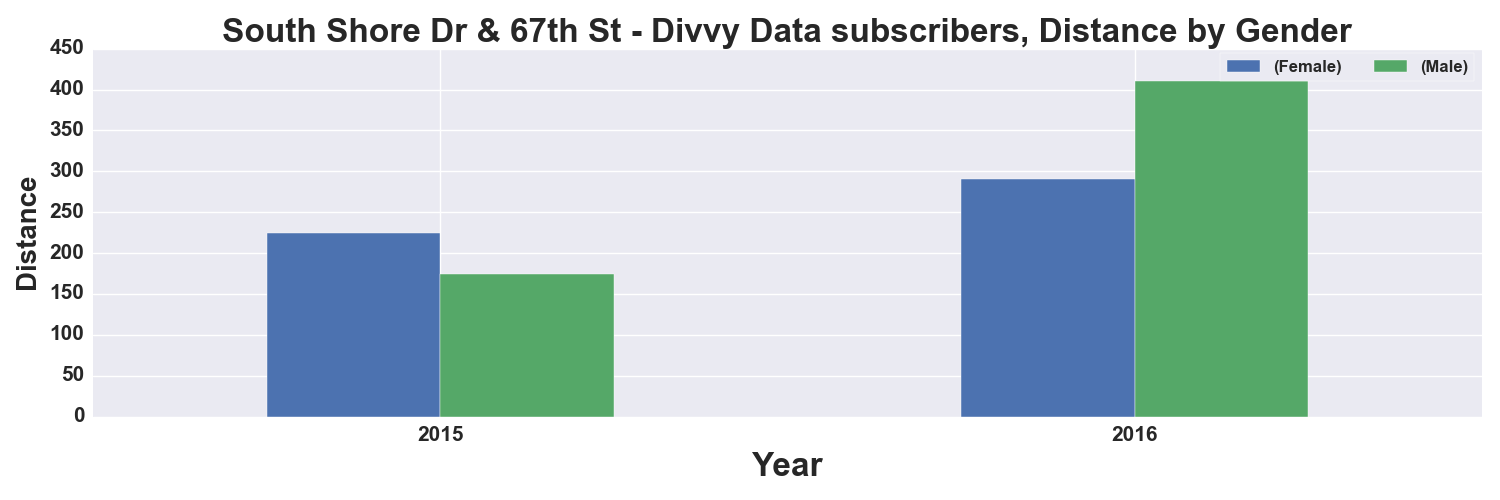

Source data for this figure (header and first rows):
, START TIME YEAR, DISTANCE_Miles, DISTANCE_Miles
GENDER, , Female, Male
0, 2015, 224.0, 174.0
1, 2016, 291.0, 411.0
